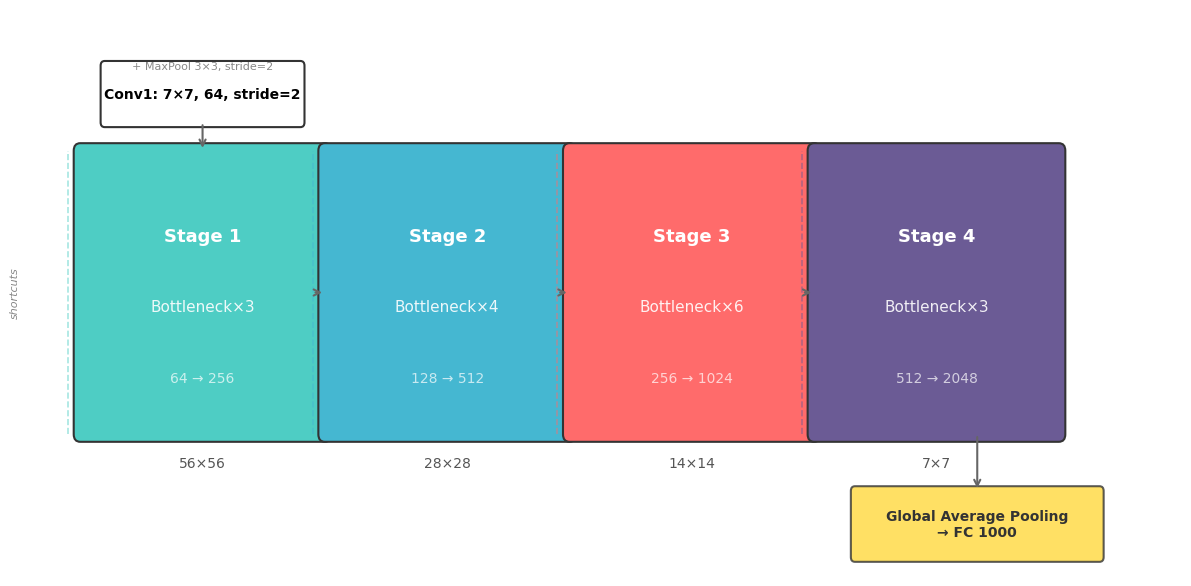

Generate this figure with matplotlib:
"""ResNet Fig.3: ResNet-50 结构图
图片输出：.vuepress/public/DeepLearning/Network/05_resnet_03.png
"""

import matplotlib
matplotlib.use('Agg')
import matplotlib.pyplot as plt
import matplotlib.patches as mpatches
import numpy as np
import os

plt.rcParams['font.family'] = 'Arial Unicode MS'
plt.rcParams['font.size'] = 11

OUTPUT_DIR = '.vuepress/public/DeepLearning/Network'
os.makedirs(OUTPUT_DIR, exist_ok=True)

COLORS = ['#4ECDC4', '#45B7D1', '#FF6B6B', '#6B5B95']

fig, ax = plt.subplots(1, 1, figsize=(12, 6), dpi=120)
ax.set_xlim(0, 14)
ax.set_ylim(0, 6)
ax.axis('off')

stages = [
    {'name': 'Stage 1', 'blocks': 'Bottleneck×3', 'channels': '64 → 256', 'shape': '56×56', 'x': 0.5, 'w': 3.0},
    {'name': 'Stage 2', 'blocks': 'Bottleneck×4', 'channels': '128 → 512', 'shape': '28×28', 'x': 3.5, 'w': 3.0},
    {'name': 'Stage 3', 'blocks': 'Bottleneck×6', 'channels': '256 → 1024', 'shape': '14×14', 'x': 6.5, 'w': 3.0},
    {'name': 'Stage 4', 'blocks': 'Bottleneck×3', 'channels': '512 → 2048', 'shape': '7×7', 'x': 9.5, 'w': 3.0},
]

y_stage = 1.5
h_stage = 3.0

for i, s in enumerate(stages):
    x = s['x']
    w = s['w']
    rect = mpatches.FancyBboxPatch((x, y_stage), w, h_stage, boxstyle="round,pad=0.08",
                                     facecolor=COLORS[i], edgecolor='#333', linewidth=1.5)
    ax.add_patch(rect)

    ax.text(x + w / 2, y_stage + h_stage * 0.7, s['name'], ha='center', va='center',
            fontsize=13, fontweight='bold', color='white')
    ax.text(x + w / 2, y_stage + h_stage * 0.45, s['blocks'], ha='center', va='center',
            fontsize=11, color='white', alpha=0.9)
    ax.text(x + w / 2, y_stage + h_stage * 0.2, s['channels'], ha='center', va='center',
            fontsize=10, color='white', alpha=0.7)
    ax.text(x + w / 2, y_stage - 0.3, s['shape'], ha='center', va='center',
            fontsize=10, color='#555')

    if i > 0:
        ax.annotate('', xy=(x, y_stage + h_stage / 2), xytext=(x - 0.15, y_stage + h_stage / 2),
                    arrowprops=dict(arrowstyle='->', color='#666', lw=1.5))

# 输入：Centered above Stage 1
input_patch = mpatches.FancyBboxPatch((0.8, 4.8), 2.4, 0.6, boxstyle="round,pad=0.05",
                                       facecolor='white', edgecolor='#333', linewidth=1.5)
ax.add_patch(input_patch)
ax.text(2.0, 5.1, 'Conv1: 7×7, 64, stride=2', ha='center', va='center',
        fontsize=10, fontweight='bold')
ax.text(2.0, 5.4, '+ MaxPool 3×3, stride=2', ha='center', va='center',
        fontsize=8, color='#888')

# Input → Stage 1
ax.annotate('', xy=(2.0, y_stage + h_stage), xytext=(2.0, 4.8),
            arrowprops=dict(arrowstyle='->', color='#666', lw=1.5))

# GAP + FC: Below Stage 4
gap_patch = mpatches.FancyBboxPatch((10.0, 0.2), 3.0, 0.7, boxstyle="round,pad=0.05",
                                     facecolor='#FFD93D', edgecolor='#333', linewidth=1.5, alpha=0.8)
ax.add_patch(gap_patch)
ax.text(11.5, 0.55, 'Global Average Pooling\n→ FC 1000', ha='center', va='center',
        fontsize=10, fontweight='bold', color='#333')

# Stage 4 → GAP
ax.annotate('', xy=(11.5, 0.9), xytext=(11.5, y_stage),
            arrowprops=dict(arrowstyle='->', color='#666', lw=1.5))

# Shortcut connections on the left side
for i in range(4):
    sx = stages[i]['x'] - 0.15
    ax.plot([sx, sx], [y_stage, y_stage + h_stage], color=COLORS[i], linewidth=1.2,
            linestyle='--', alpha=0.5)

ax.text(-0.3, y_stage + h_stage / 2, 'shortcuts', fontsize=8, color='#888',
        fontstyle='italic', ha='center', va='center', rotation=90)

plt.tight_layout()
plt.savefig(os.path.join(OUTPUT_DIR, '05_resnet_03.png'), dpi=120, bbox_inches='tight')
print('saved: 05_resnet_03.png')
